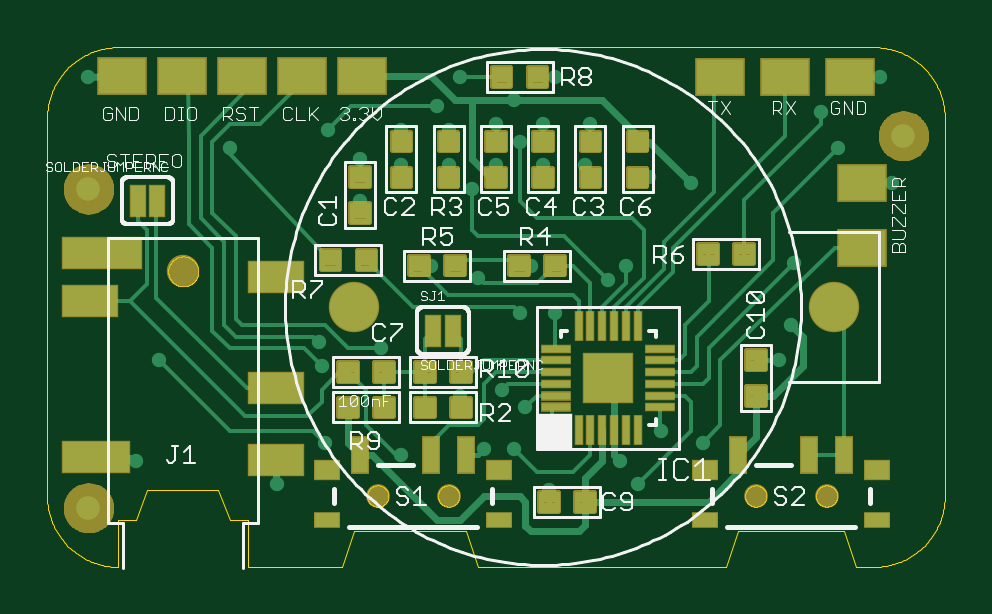
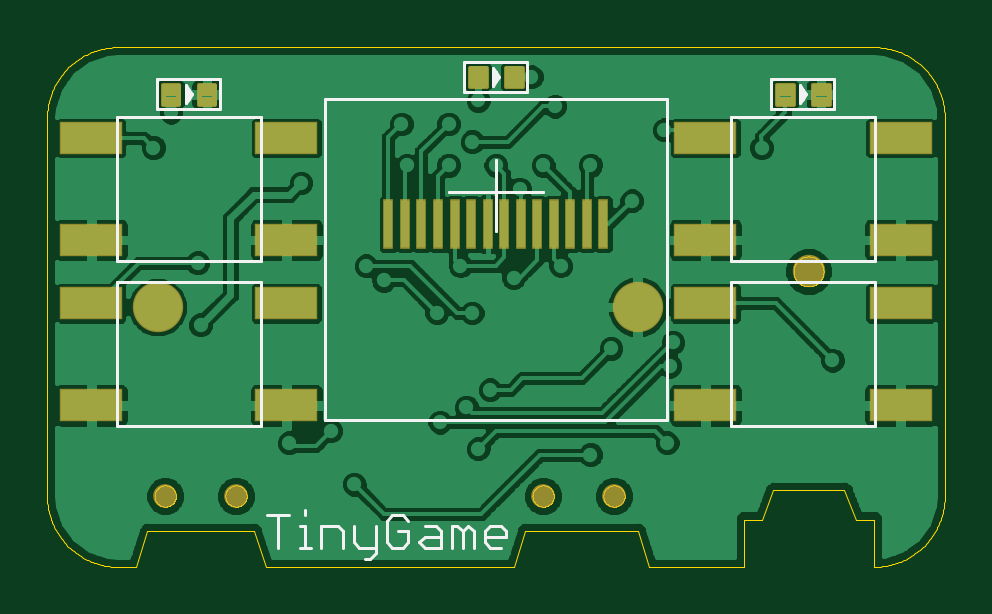
Circuit board: 9 layer files. Board 38.0 x 22.0 mm.
- bottom_copper: TinyGame RC2.GBL (65500 bytes)
- bottom_silk: TinyGame RC2.GBO (3121 bytes)
- paste: TinyGame RC2.GBP (2280 bytes)
- bottom_mask: TinyGame RC2.GBS (2496 bytes)
- outline: TinyGame RC2.GKO (20593 bytes)
- top_copper: TinyGame RC2.GTL (19066 bytes)
- top_silk: TinyGame RC2.GTO (33677 bytes)
- paste: TinyGame RC2.GTP (10496 bytes)
- top_mask: TinyGame RC2.GTS (14988 bytes)

=== bottom_copper: TinyGame RC2.GBL (65500 bytes, source omitted) ===
=== bottom_silk: TinyGame RC2.GBO ===
G75*
%MOIN*%
%OFA0B0*%
%FSLAX25Y25*%
%IPPOS*%
%LPD*%
%AMOC8*
5,1,8,0,0,1.08239X$1,22.5*
%
%ADD10C,0.00500*%
D10*
X0013372Y0025183D02*
X0037372Y0025183D01*
X0037372Y0049183D01*
X0013372Y0049183D01*
X0013372Y0025183D01*
X0048010Y0026238D02*
X0048010Y0079781D01*
X0105096Y0079781D01*
X0105096Y0026238D01*
X0048010Y0026238D01*
X0074831Y0007658D02*
X0074831Y0006756D01*
X0078438Y0006756D01*
X0078438Y0005854D02*
X0078438Y0007658D01*
X0077536Y0008560D01*
X0075733Y0008560D01*
X0074831Y0007658D01*
X0075733Y0004953D02*
X0077536Y0004953D01*
X0078438Y0005854D01*
X0080269Y0004953D02*
X0080269Y0007658D01*
X0081170Y0008560D01*
X0082072Y0007658D01*
X0082072Y0004953D01*
X0083875Y0004953D02*
X0083875Y0008560D01*
X0082974Y0008560D01*
X0082072Y0007658D01*
X0085706Y0007658D02*
X0085706Y0004953D01*
X0088411Y0004953D01*
X0089313Y0005854D01*
X0088411Y0006756D01*
X0085706Y0006756D01*
X0085706Y0007658D02*
X0086608Y0008560D01*
X0088411Y0008560D01*
X0091144Y0009461D02*
X0092046Y0010363D01*
X0093849Y0010363D01*
X0094751Y0009461D01*
X0094751Y0005854D01*
X0093849Y0004953D01*
X0092046Y0004953D01*
X0091144Y0005854D01*
X0091144Y0007658D01*
X0092947Y0007658D01*
X0096582Y0008560D02*
X0096582Y0004051D01*
X0097483Y0003149D01*
X0098385Y0003149D01*
X0099287Y0004953D02*
X0096582Y0004953D01*
X0099287Y0004953D02*
X0100188Y0005854D01*
X0100188Y0008560D01*
X0102019Y0007658D02*
X0102019Y0004953D01*
X0102019Y0007658D02*
X0102921Y0008560D01*
X0105626Y0008560D01*
X0105626Y0004953D01*
X0107448Y0004953D02*
X0109251Y0004953D01*
X0108350Y0004953D02*
X0108350Y0008560D01*
X0109251Y0008560D01*
X0108350Y0010363D02*
X0108350Y0011265D01*
X0111082Y0010363D02*
X0114689Y0010363D01*
X0112886Y0010363D02*
X0112886Y0004953D01*
X0115734Y0025183D02*
X0139734Y0025183D01*
X0139734Y0049183D01*
X0115734Y0049183D01*
X0115734Y0025183D01*
X0115734Y0052742D02*
X0139734Y0052742D01*
X0139734Y0076742D01*
X0115734Y0076742D01*
X0115734Y0052742D01*
X0084427Y0064270D02*
X0068679Y0064270D01*
X0068679Y0064309D02*
X0084427Y0064309D01*
X0076553Y0069545D02*
X0076553Y0057734D01*
X0076553Y0057774D02*
X0076553Y0069585D01*
X0071303Y0080943D02*
X0081803Y0080943D01*
X0081803Y0085943D01*
X0071303Y0085943D01*
X0071303Y0080943D01*
X0076053Y0083443D02*
X0076553Y0084193D01*
X0076553Y0082693D01*
X0076053Y0083443D01*
X0076553Y0084193D02*
X0077053Y0084943D01*
X0077053Y0081943D01*
X0076553Y0082693D01*
X0076803Y0082443D02*
X0076803Y0084443D01*
X0037372Y0076742D02*
X0037372Y0052742D01*
X0013372Y0052742D01*
X0013372Y0076742D01*
X0037372Y0076742D01*
X0030622Y0077990D02*
X0030622Y0082990D01*
X0020122Y0082990D01*
X0020122Y0077990D01*
X0030622Y0077990D01*
X0025872Y0078990D02*
X0025872Y0081990D01*
X0025372Y0081240D01*
X0025372Y0079740D01*
X0024872Y0080490D01*
X0025372Y0081240D01*
X0025622Y0081490D02*
X0025622Y0079490D01*
X0025372Y0079740D02*
X0025872Y0078990D01*
X0122484Y0077990D02*
X0132984Y0077990D01*
X0132984Y0082990D01*
X0122484Y0082990D01*
X0122484Y0077990D01*
X0127234Y0080490D02*
X0127734Y0081240D01*
X0127734Y0079740D01*
X0127234Y0080490D01*
X0127734Y0079740D02*
X0128234Y0078990D01*
X0128234Y0081990D01*
X0127734Y0081240D01*
X0127984Y0081490D02*
X0127984Y0079490D01*
M02*

=== paste: TinyGame RC2.GBP ===
G75*
%MOIN*%
%OFA0B0*%
%FSLAX25Y25*%
%IPPOS*%
%LPD*%
%AMOC8*
5,1,8,0,0,1.08239X$1,22.5*
%
%ADD10R,0.01378X0.07874*%
%ADD11C,0.00750*%
%ADD12R,0.10000X0.05000*%
D10*
X0058640Y0058876D03*
X0061396Y0058876D03*
X0064152Y0058876D03*
X0066907Y0058876D03*
X0069663Y0058876D03*
X0072419Y0058876D03*
X0075175Y0058876D03*
X0077931Y0058876D03*
X0080687Y0058876D03*
X0083443Y0058876D03*
X0086199Y0058876D03*
X0088955Y0058876D03*
X0091711Y0058876D03*
X0094467Y0058876D03*
D11*
X0123609Y0081865D02*
X0125859Y0081865D01*
X0125859Y0079115D01*
X0123609Y0079115D01*
X0123609Y0081865D01*
X0123609Y0079864D02*
X0125859Y0079864D01*
X0125859Y0080613D02*
X0123609Y0080613D01*
X0123609Y0081362D02*
X0125859Y0081362D01*
X0129609Y0081865D02*
X0131859Y0081865D01*
X0131859Y0079115D01*
X0129609Y0079115D01*
X0129609Y0081865D01*
X0129609Y0079864D02*
X0131859Y0079864D01*
X0131859Y0080613D02*
X0129609Y0080613D01*
X0129609Y0081362D02*
X0131859Y0081362D01*
X0080678Y0084818D02*
X0078428Y0084818D01*
X0080678Y0084818D02*
X0080678Y0082068D01*
X0078428Y0082068D01*
X0078428Y0084818D01*
X0078428Y0082817D02*
X0080678Y0082817D01*
X0080678Y0083566D02*
X0078428Y0083566D01*
X0078428Y0084315D02*
X0080678Y0084315D01*
X0074678Y0084818D02*
X0072428Y0084818D01*
X0074678Y0084818D02*
X0074678Y0082068D01*
X0072428Y0082068D01*
X0072428Y0084818D01*
X0072428Y0082817D02*
X0074678Y0082817D01*
X0074678Y0083566D02*
X0072428Y0083566D01*
X0072428Y0084315D02*
X0074678Y0084315D01*
X0029497Y0081865D02*
X0027247Y0081865D01*
X0029497Y0081865D02*
X0029497Y0079115D01*
X0027247Y0079115D01*
X0027247Y0081865D01*
X0027247Y0079864D02*
X0029497Y0079864D01*
X0029497Y0080613D02*
X0027247Y0080613D01*
X0027247Y0081362D02*
X0029497Y0081362D01*
X0023497Y0081865D02*
X0021247Y0081865D01*
X0023497Y0081865D02*
X0023497Y0079115D01*
X0021247Y0079115D01*
X0021247Y0081865D01*
X0021247Y0079864D02*
X0023497Y0079864D01*
X0023497Y0080613D02*
X0021247Y0080613D01*
X0021247Y0081362D02*
X0023497Y0081362D01*
D12*
X0009116Y0028683D03*
X0009116Y0045683D03*
X0009116Y0056242D03*
X0009116Y0073242D03*
X0041628Y0073242D03*
X0041628Y0056242D03*
X0041628Y0045683D03*
X0041628Y0028683D03*
X0111478Y0028683D03*
X0111478Y0045683D03*
X0111478Y0056242D03*
X0111478Y0073242D03*
X0143990Y0073242D03*
X0143990Y0056242D03*
X0143990Y0045683D03*
X0143990Y0028683D03*
M02*

=== bottom_mask: TinyGame RC2.GBS ===
G75*
%MOIN*%
%OFA0B0*%
%FSLAX25Y25*%
%IPPOS*%
%LPD*%
%AMOC8*
5,1,8,0,0,1.08239X$1,22.5*
%
%ADD10R,0.01778X0.08274*%
%ADD11C,0.00850*%
%ADD12R,0.10400X0.05400*%
%ADD13C,0.03943*%
%ADD14C,0.08400*%
%ADD15C,0.05400*%
D10*
X0058640Y0058876D03*
X0061396Y0058876D03*
X0064152Y0058876D03*
X0066907Y0058876D03*
X0069663Y0058876D03*
X0072419Y0058876D03*
X0075175Y0058876D03*
X0077931Y0058876D03*
X0080687Y0058876D03*
X0083443Y0058876D03*
X0086199Y0058876D03*
X0088955Y0058876D03*
X0091711Y0058876D03*
X0094467Y0058876D03*
D11*
X0123459Y0082015D02*
X0126009Y0082015D01*
X0126009Y0078965D01*
X0123459Y0078965D01*
X0123459Y0082015D01*
X0123459Y0079814D02*
X0126009Y0079814D01*
X0126009Y0080663D02*
X0123459Y0080663D01*
X0123459Y0081512D02*
X0126009Y0081512D01*
X0129459Y0082015D02*
X0132009Y0082015D01*
X0132009Y0078965D01*
X0129459Y0078965D01*
X0129459Y0082015D01*
X0129459Y0079814D02*
X0132009Y0079814D01*
X0132009Y0080663D02*
X0129459Y0080663D01*
X0129459Y0081512D02*
X0132009Y0081512D01*
X0080828Y0084968D02*
X0078278Y0084968D01*
X0080828Y0084968D02*
X0080828Y0081918D01*
X0078278Y0081918D01*
X0078278Y0084968D01*
X0078278Y0082767D02*
X0080828Y0082767D01*
X0080828Y0083616D02*
X0078278Y0083616D01*
X0078278Y0084465D02*
X0080828Y0084465D01*
X0074828Y0084968D02*
X0072278Y0084968D01*
X0074828Y0084968D02*
X0074828Y0081918D01*
X0072278Y0081918D01*
X0072278Y0084968D01*
X0072278Y0082767D02*
X0074828Y0082767D01*
X0074828Y0083616D02*
X0072278Y0083616D01*
X0072278Y0084465D02*
X0074828Y0084465D01*
X0029647Y0082015D02*
X0027097Y0082015D01*
X0029647Y0082015D02*
X0029647Y0078965D01*
X0027097Y0078965D01*
X0027097Y0082015D01*
X0027097Y0079814D02*
X0029647Y0079814D01*
X0029647Y0080663D02*
X0027097Y0080663D01*
X0027097Y0081512D02*
X0029647Y0081512D01*
X0023647Y0082015D02*
X0021097Y0082015D01*
X0023647Y0082015D02*
X0023647Y0078965D01*
X0021097Y0078965D01*
X0021097Y0082015D01*
X0021097Y0079814D02*
X0023647Y0079814D01*
X0023647Y0080663D02*
X0021097Y0080663D01*
X0021097Y0081512D02*
X0023647Y0081512D01*
D12*
X0009116Y0028683D03*
X0009116Y0045683D03*
X0009116Y0056242D03*
X0009116Y0073242D03*
X0041628Y0073242D03*
X0041628Y0056242D03*
X0041628Y0045683D03*
X0041628Y0028683D03*
X0111478Y0028683D03*
X0111478Y0045683D03*
X0111478Y0056242D03*
X0111478Y0073242D03*
X0143990Y0073242D03*
X0143990Y0056242D03*
X0143990Y0045683D03*
X0143990Y0028683D03*
D13*
X0131671Y0013561D03*
X0119860Y0013561D03*
X0068679Y0013561D03*
X0056868Y0013561D03*
D14*
X0052927Y0045057D03*
X0132927Y0045057D03*
D15*
X0024447Y0050994D03*
M02*

=== outline: TinyGame RC2.GKO (20593 bytes, source omitted) ===
=== top_copper: TinyGame RC2.GTL (19066 bytes, source omitted) ===
=== top_silk: TinyGame RC2.GTO (33677 bytes, source omitted) ===
=== paste: TinyGame RC2.GTP (10496 bytes, source omitted) ===
=== top_mask: TinyGame RC2.GTS (14988 bytes, source omitted) ===
